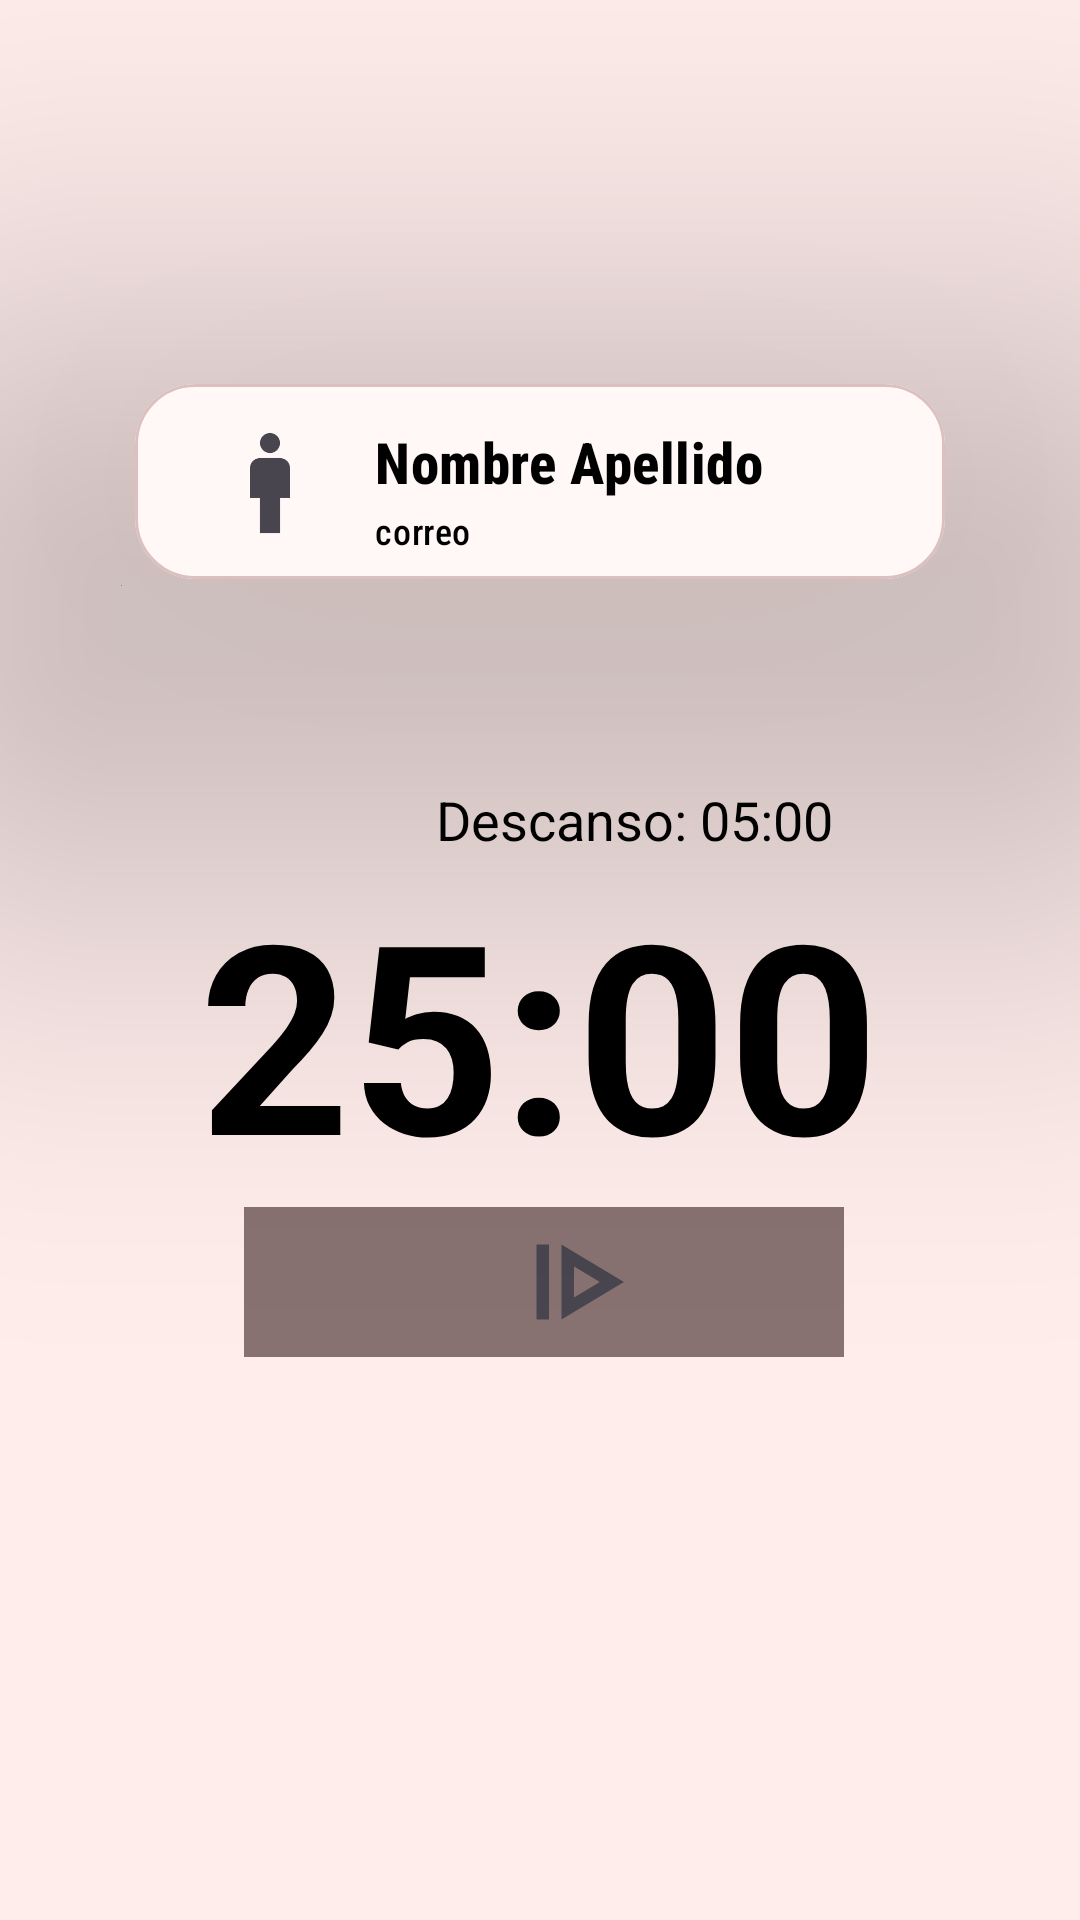

Here is an Android app screen rendered from its layout file. Give the layout XML and the strings, colors and styles it references.
<!-- AndroidManifest.xml: activity theme AppTheme -->
<!-- res/layout/timer.xml -->
<?xml version="1.0" encoding="utf-8"?>
<androidx.constraintlayout.widget.ConstraintLayout xmlns:android="http://schemas.android.com/apk/res/android"
    android:layout_width="match_parent"
    android:layout_height="match_parent"

    xmlns:app="http://schemas.android.com/apk/res-auto">
    <LinearLayout
        android:background="@color/md_theme_inverseOnSurface"
        android:orientation="vertical"
        android:layout_width="match_parent"
        android:layout_height="match_parent">

        <com.google.android.material.card.MaterialCardView
            android:background="@color/white"
            android:backgroundTint="@color/white"
            android:backgroundTintMode="multiply"
            android:layout_width="270sp"
            app:cardCornerRadius="20sp"
            app:cardElevation="100sp"
            android:layout_gravity="center_horizontal"
            android:layout_height="65sp"
            android:layout_marginTop="128sp">
            <LinearLayout

                android:layout_width="match_parent"
                android:layout_height="wrap_content"
                android:orientation="horizontal">

                <ImageView
                    android:id="@+id/gender_image"
                    android:layout_marginTop="13sp"
                    android:layout_marginStart="25sp"
                    android:layout_width="40sp"
                    android:layout_height="40sp"
                    android:scaleType="centerCrop"
                    app:srcCompat="@drawable/man_24px" />

                <LinearLayout
                    android:layout_width="match_parent"
                    android:layout_height="wrap_content"
                    android:orientation="horizontal"
                    android:padding="5sp">
                    <LinearLayout
                        android:layout_width="wrap_content"
                        android:layout_height="match_parent"
                        android:layout_marginStart="10sp"
                        android:layout_marginTop="8sp"
                        android:orientation="vertical">
                        <TextView
                            android:id="@+id/name"
                            android:layout_width="wrap_content"
                            android:layout_height="wrap_content"
                            android:fontFamily="sans-serif-condensed-medium"
                            android:text="Nombre Apellido"
                            android:textColor="@color/black"
                            android:textAppearance="?attr/textAppearanceTitleMedium"
                            android:textSize="19sp"
                            android:textStyle="bold" />

                        <TextView
                            android:id="@+id/email"
                            android:layout_width="wrap_content"
                            android:layout_height="wrap_content"
                            android:layout_marginTop="2sp"
                            android:textColor="@color/black"
                            android:fontFamily="sans-serif-condensed-medium"
                            android:text="correo"
                            android:textAppearance="?attr/textAppearanceBodyMedium"
                            android:textSize="12sp" />

                    </LinearLayout>
                </LinearLayout>



            </LinearLayout>
        </com.google.android.material.card.MaterialCardView>



        <LinearLayout

            android:layout_width="wrap_content"
            android:layout_height="wrap_content"
            android:layout_marginTop="68sp"
            android:layout_gravity="center_horizontal"
            android:orientation="vertical">

            <TextView
                android:id="@+id/textUp"
                android:layout_width="wrap_content"
                android:layout_height="wrap_content"
                android:textColor="@color/black"
                android:textSize="18sp"
                android:layout_marginStart="79sp"
                android:text="Descanso: 05:00"
                />

            <TextView
                android:id="@+id/timer"
                android:layout_width="wrap_content"
                android:layout_height="wrap_content"
                android:textSize="88sp"
                android:textColor="@color/black"
                android:textStyle="bold"
                android:text="25:00"/>

            <LinearLayout
                android:layout_marginStart="15sp"
                android:background="@color/md_theme_outline"
                android:layout_width="200sp"
                android:layout_height="50sp">
                <ImageView
                    android:id="@+id/start_button"
                    android:layout_marginStart="85sp"
                    android:layout_width="50sp"
                    android:layout_height="50sp"
                    android:onClick="startCountdown"
                    android:scaleType="centerCrop"
                    app:srcCompat="@drawable/resume_24px"
                    />
            </LinearLayout>


            


        </LinearLayout>



    </LinearLayout>

</androidx.constraintlayout.widget.ConstraintLayout>
<!-- resources referenced by this layout -->
<resources>
  <color name="black">#FF000000</color>
  <color name="md_theme_inverseOnSurface">#FFEDEB</color>
  <color name="md_theme_outline">#887271</color>
  <color name="white">#FFFFFFFF</color>
  <!-- drawable man_24px (drawable) -->
  <vector xmlns:android="http://schemas.android.com/apk/res/android"
      android:width="24dp"
      android:height="24dp"
      android:viewportWidth="960"
      android:viewportHeight="960"
      android:tint="?attr/colorControlNormal">
    <path
        android:fillColor="@color/black"
        android:pathData="M400,880L400,600L320,600L320,360Q320,327 343.5,303.5Q367,280 400,280L560,280Q593,280 616.5,303.5Q640,327 640,360L640,600L560,600L560,880L400,880ZM480,240Q447,240 423.5,216.5Q400,193 400,160Q400,127 423.5,103.5Q447,80 480,80Q513,80 536.5,103.5Q560,127 560,160Q560,193 536.5,216.5Q513,240 480,240Z"/>
  </vector>
  <!-- drawable resume_24px (drawable) -->
  <vector xmlns:android="http://schemas.android.com/apk/res/android"
      android:width="24dp"
      android:height="24dp"
      android:viewportWidth="960"
      android:viewportHeight="960"
      android:tint="?attr/colorControlNormal">
    <path
        android:fillColor="@color/black"
        android:pathData="M240,720L240,240L320,240L320,720L240,720ZM400,720L800,480L400,240L400,720ZM480,579L480,381L645,480L480,579ZM480,480L480,480L480,480Z"/>
  </vector>
  <color name="md_theme_primary">#8B3234</color>
  <color name="md_theme_onPrimary">#FFFFFF</color>
  <color name="md_theme_primaryContainer">#BA5556</color>
  <color name="md_theme_onPrimaryContainer">#FFFFFF</color>
  <color name="md_theme_secondary">#835500</color>
  <color name="md_theme_onSecondary">#FFFFFF</color>
  <color name="md_theme_secondaryContainer">#FFB546</color>
  <color name="md_theme_onSecondaryContainer">#4A2E00</color>
  <color name="md_theme_tertiary">#685C56</color>
  <color name="md_theme_onTertiary">#FFFFFF</color>
  <color name="md_theme_tertiaryContainer">#FFEFE8</color>
  <color name="md_theme_onTertiaryContainer">#5A4F49</color>
  <color name="md_theme_error">#BA1A1A</color>
  <color name="md_theme_onError">#FFFFFF</color>
  <color name="md_theme_errorContainer">#FFDAD6</color>
  <color name="md_theme_onErrorContainer">#410002</color>
  <color name="md_theme_background">#FFF8F7</color>
  <color name="md_theme_onBackground">#231919</color>
  <color name="md_theme_surface">#FFF8F7</color>
  <color name="md_theme_onSurface">#231919</color>
  <color name="md_theme_surfaceVariant">#F9DCDA</color>
  <color name="md_theme_onSurfaceVariant">#554241</color>
  <color name="md_theme_outlineVariant">#DCC0BF</color>
  <color name="md_theme_inverseSurface">#392E2D</color>
  <color name="md_theme_inversePrimary">#FFB3B1</color>
  <color name="md_theme_primaryFixed">#FFDAD8</color>
  <color name="md_theme_onPrimaryFixed">#410007</color>
  <color name="md_theme_primaryFixedDim">#FFB3B1</color>
  <color name="md_theme_onPrimaryFixedVariant">#7F292C</color>
  <color name="md_theme_secondaryFixed">#FFDDB4</color>
  <color name="md_theme_onSecondaryFixed">#291800</color>
  <color name="md_theme_secondaryFixedDim">#FFB954</color>
  <color name="md_theme_onSecondaryFixedVariant">#633F00</color>
  <color name="md_theme_tertiaryFixed">#F1DFD7</color>
  <color name="md_theme_onTertiaryFixed">#221A15</color>
  <color name="md_theme_tertiaryFixedDim">#D4C3BC</color>
  <color name="md_theme_onTertiaryFixedVariant">#50443F</color>
  <color name="md_theme_surfaceDim">#E8D6D5</color>
  <color name="md_theme_surfaceBright">#FFF8F7</color>
  <color name="md_theme_surfaceContainerLowest">#FFFFFF</color>
  <color name="md_theme_surfaceContainerLow">#FFF0EF</color>
  <color name="md_theme_surfaceContainer">#FCEAE8</color>
  <color name="md_theme_surfaceContainerHigh">#F7E4E3</color>
  <color name="md_theme_surfaceContainerHighest">#F1DEDD</color>
</resources>
